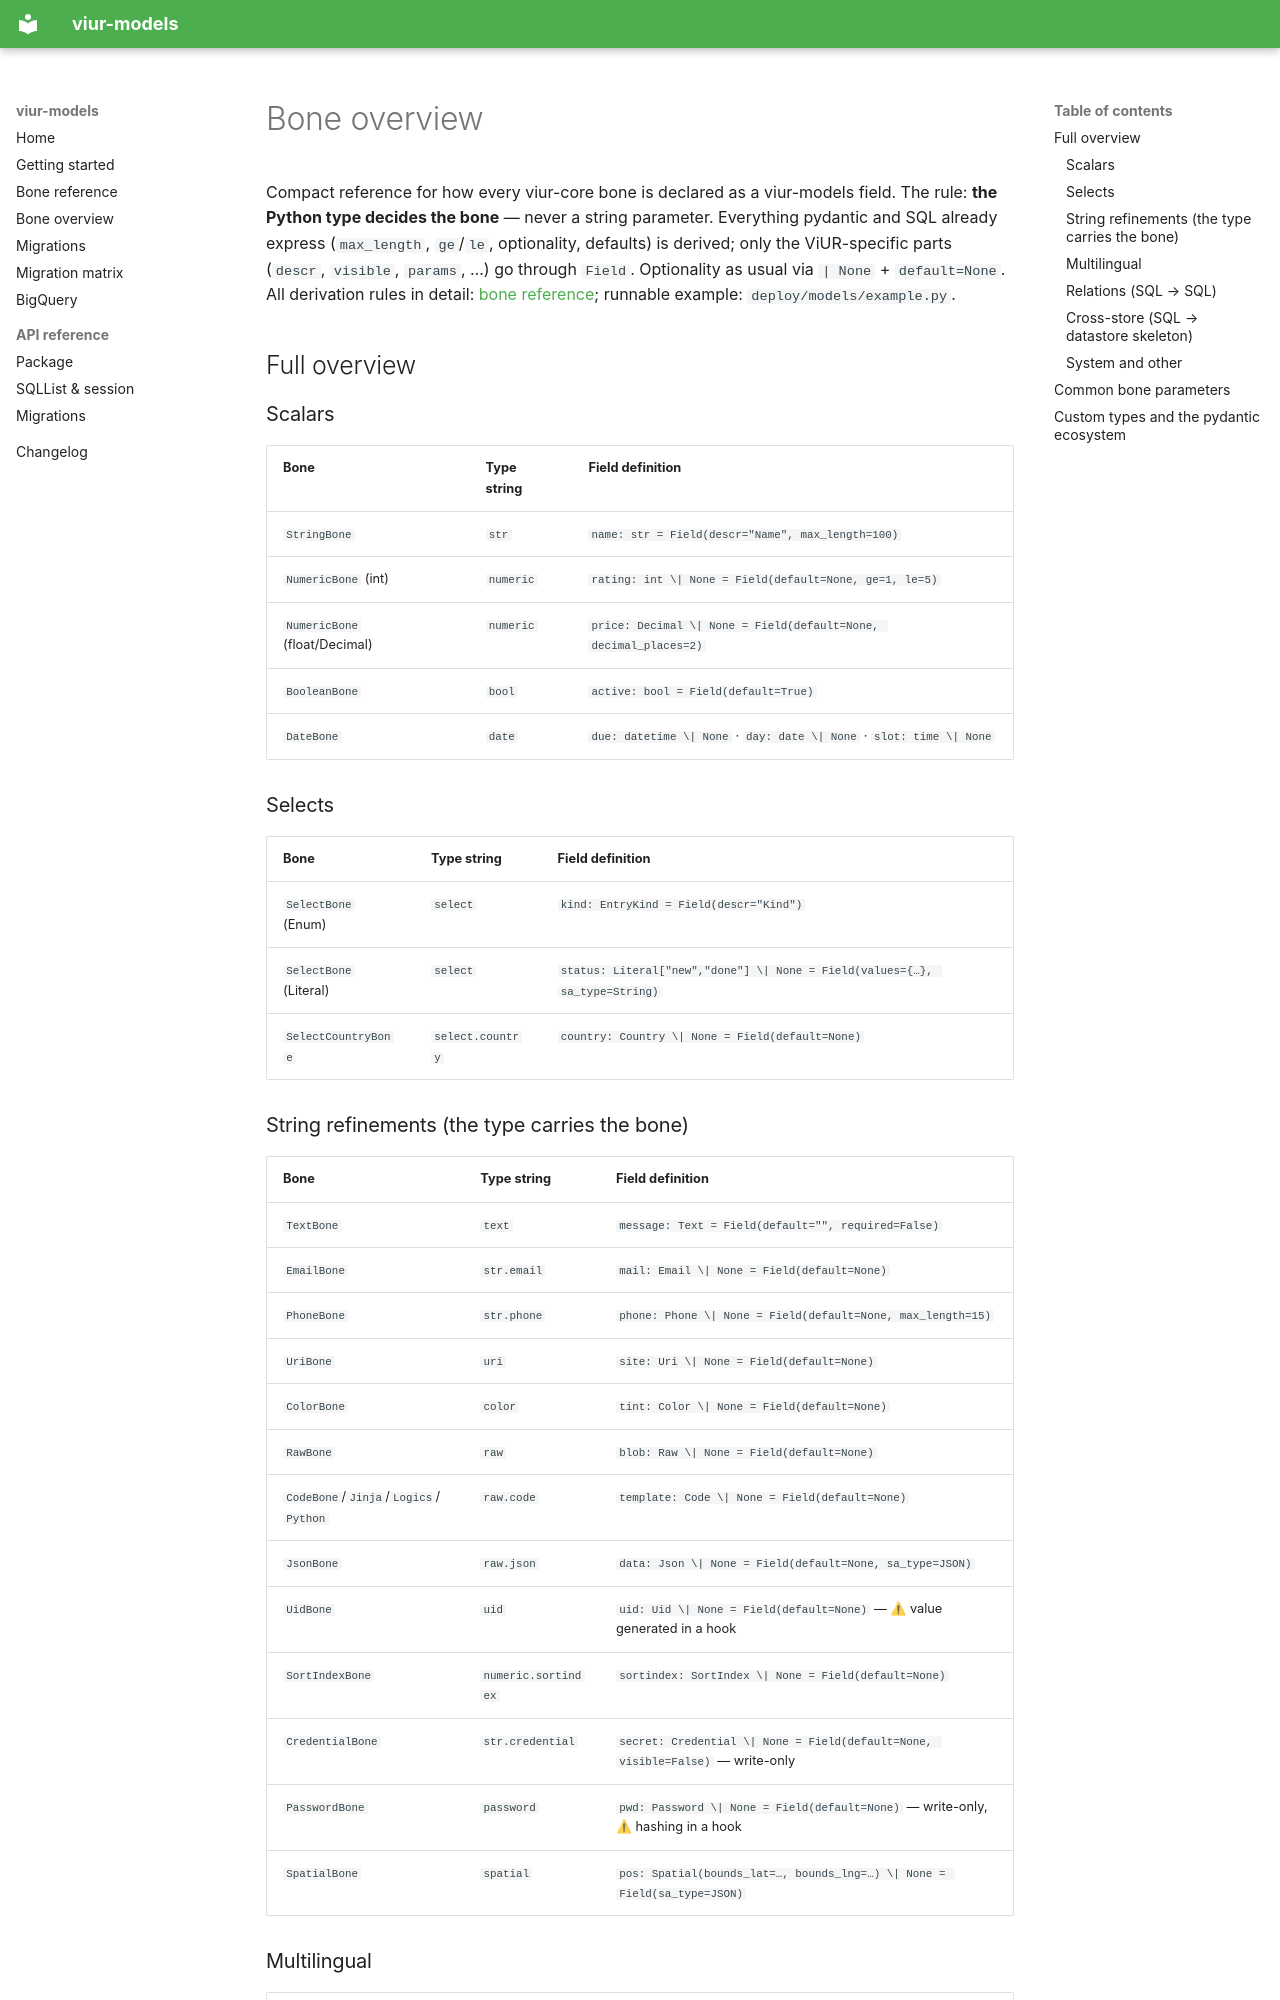

repository: sprengplatz/viur-models · page: en/bones-overview/index.html · generator: mkdocs

# Bone overview

Compact reference for how every viur-core bone is declared as a
viur-models field. The rule: **the Python type decides the bone** — never a
string parameter. Everything pydantic and SQL already express
(`max_length`, `ge`/`le`, optionality, defaults) is derived; only the
ViUR-specific parts (`descr`, `visible`, `params`, …) go through `Field`.
Optionality as usual via `| None` + `default=None`. All derivation rules in
detail: [bone reference](bones.md); runnable example:
`deploy/models/example.py`.

## Full overview

### Scalars

| Bone | Type string | Field definition |
|---|---|---|
| `StringBone` | `str` | `name: str = Field(descr="Name", max_length=100)` |
| `NumericBone` (int) | `numeric` | `rating: int \| None = Field(default=None, ge=1, le=5)` |
| `NumericBone` (float/Decimal) | `numeric` | `price: Decimal \| None = Field(default=None, decimal_places=2)` |
| `BooleanBone` | `bool` | `active: bool = Field(default=True)` |
| `DateBone` | `date` | `due: datetime \| None` · `day: date \| None` · `slot: time \| None` |

### Selects

| Bone | Type string | Field definition |
|---|---|---|
| `SelectBone` (Enum) | `select` | `kind: EntryKind = Field(descr="Kind")` |
| `SelectBone` (Literal) | `select` | `status: Literal["new","done"] \| None = Field(values={…}, sa_type=String)` |
| `SelectCountryBone` | `select.country` | `country: Country \| None = Field(default=None)` |

### String refinements (the type carries the bone)

| Bone | Type string | Field definition |
|---|---|---|
| `TextBone` | `text` | `message: Text = Field(default="", required=False)` |
| `EmailBone` | `str.email` | `mail: Email \| None = Field(default=None)` |
| `PhoneBone` | `str.phone` | `phone: Phone \| None = Field(default=None, max_length=15)` |
| `UriBone` | `uri` | `site: Uri \| None = Field(default=None)` |
| `ColorBone` | `color` | `tint: Color \| None = Field(default=None)` |
| `RawBone` | `raw` | `blob: Raw \| None = Field(default=None)` |
| `CodeBone`/`Jinja`/`Logics`/`Python` | `raw.code` | `template: Code \| None = Field(default=None)` |
| `JsonBone` | `raw.json` | `data: Json \| None = Field(default=None, sa_type=JSON)` |
| `UidBone` | `uid` | `uid: Uid \| None = Field(default=None)` — ⚠ value generated in a hook |
| `SortIndexBone` | `numeric.sortindex` | `sortindex: SortIndex \| None = Field(default=None)` |
| `CredentialBone` | `str.credential` | `secret: Credential \| None = Field(default=None, visible=False)` — write-only |
| `PasswordBone` | `password` | `pwd: Password \| None = Field(default=None)` — write-only, ⚠ hashing in a hook |
| `SpatialBone` | `spatial` | `pos: Spatial(bounds_lat=…, bounds_lng=…) \| None = Field(sa_type=JSON)` |

### Multilingual

| Bone | Field definition |
|---|---|
| `StringBone(languages=…)` | `title: Language[str] = Field(languages=("de","en"), sa_type=JSON)` |
| `TextBone(languages=…)` | `body: Language[Text] \| None = Field(default=None, sa_type=JSON)` |

The language list comes from `languages=` or project-wide from
`set_default_languages("de", "en")`. Input is accepted dotted
(`title.de=…`) and as a dict; the value is a `{lang: value}` dict.
